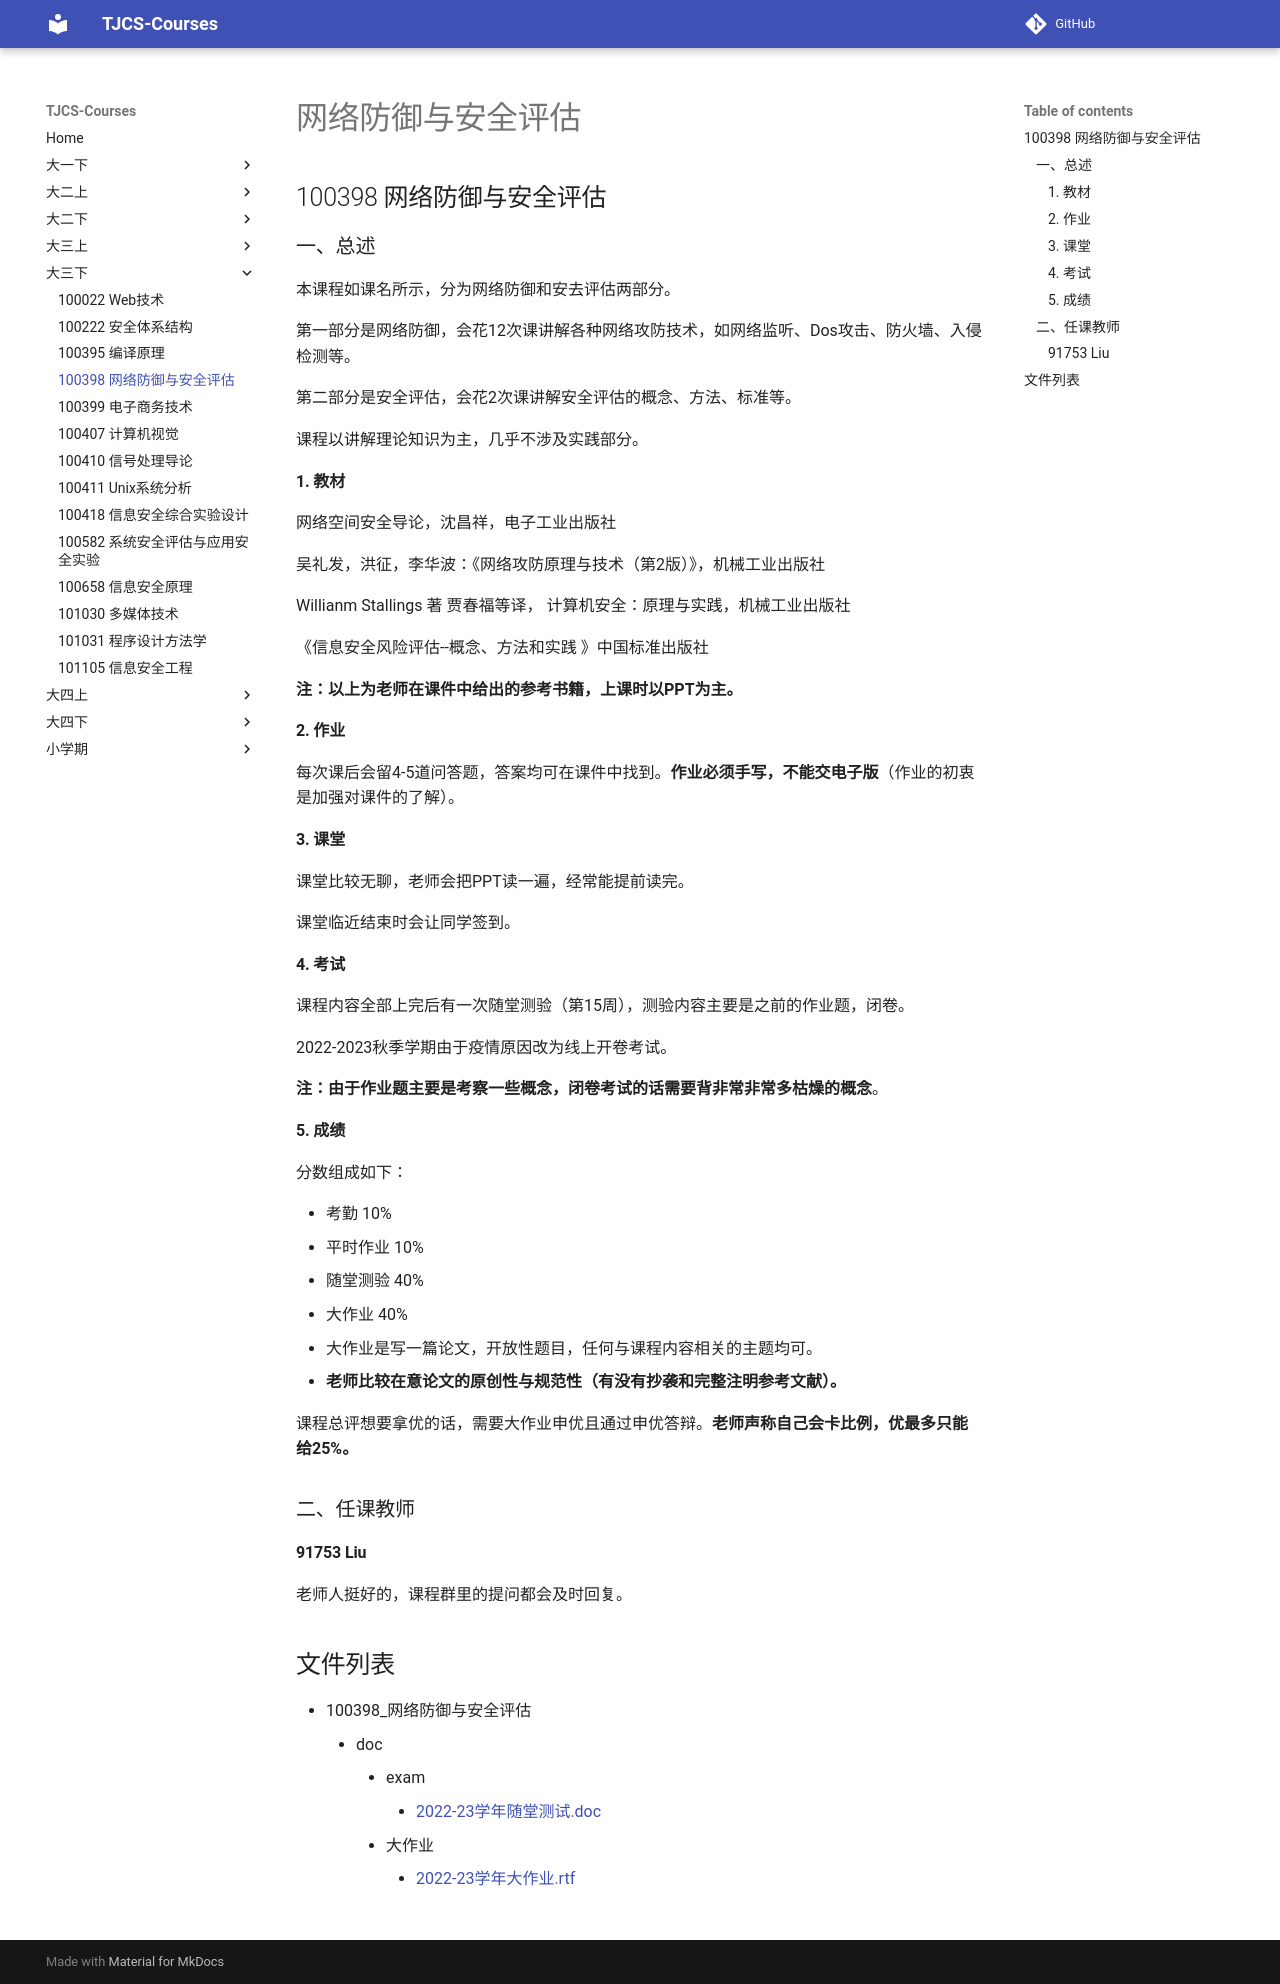

repository: TJ-CSCCG/TJCS-Course · page: 大三下/100398_网络防御与安全评估/index.html · generator: mkdocs

# 网络防御与安全评估

## 100398 网络防御与安全评估

### 一、总述

本课程如课名所示，分为网络防御和安去评估两部分。

第一部分是网络防御，会花12次课讲解各种网络攻防技术，如网络监听、Dos攻击、防火墙、入侵检测等。

第二部分是安全评估，会花2次课讲解安全评估的概念、方法、标准等。

课程以讲解理论知识为主，几乎不涉及实践部分。

#### 1. 教材

网络空间安全导论，沈昌祥，电子工业出版社

吴礼发，洪征，李华波：《网络攻防原理与技术（第2版）》，机械工业出版社

Willianm Stallings 著 贾春福等译， 计算机安全：原理与实践，机械工业出版社

《信息安全风险评估--概念、方法和实践 》中国标准出版社

**注：以上为老师在课件中给出的参考书籍，上课时以PPT为主。**

#### 2. 作业

每次课后会留4-5道问答题，答案均可在课件中找到。**作业必须手写，不能交电子版**（作业的初衷是加强对课件的了解）。

#### 3. 课堂

课堂比较无聊，老师会把PPT读一遍，经常能提前读完。

课堂临近结束时会让同学签到。

#### 4. 考试

课程内容全部上完后有一次随堂测验（第15周），测验内容主要是之前的作业题，闭卷。

2022-2023秋季学期由于疫情原因改为线上开卷考试。

**注：由于作业题主要是考察一些概念，闭卷考试的话需要背非常非常多枯燥的概念**。

#### 5. 成绩

分数组成如下：

- 考勤 10%
- 平时作业 10%
- 随堂测验 40%
- 大作业 40%
  - 大作业是写一篇论文，开放性题目，任何与课程内容相关的主题均可。
  - **老师比较在意论文的原创性与规范性（有没有抄袭和完整注明参考文献）。**

课程总评想要拿优的话，需要大作业申优且通过申优答辩。**老师声称自己会卡比例，优最多只能给25%。**

### 二、任课教师

#### 91753 Liu

老师人挺好的，课程群里的提问都会及时回复。
